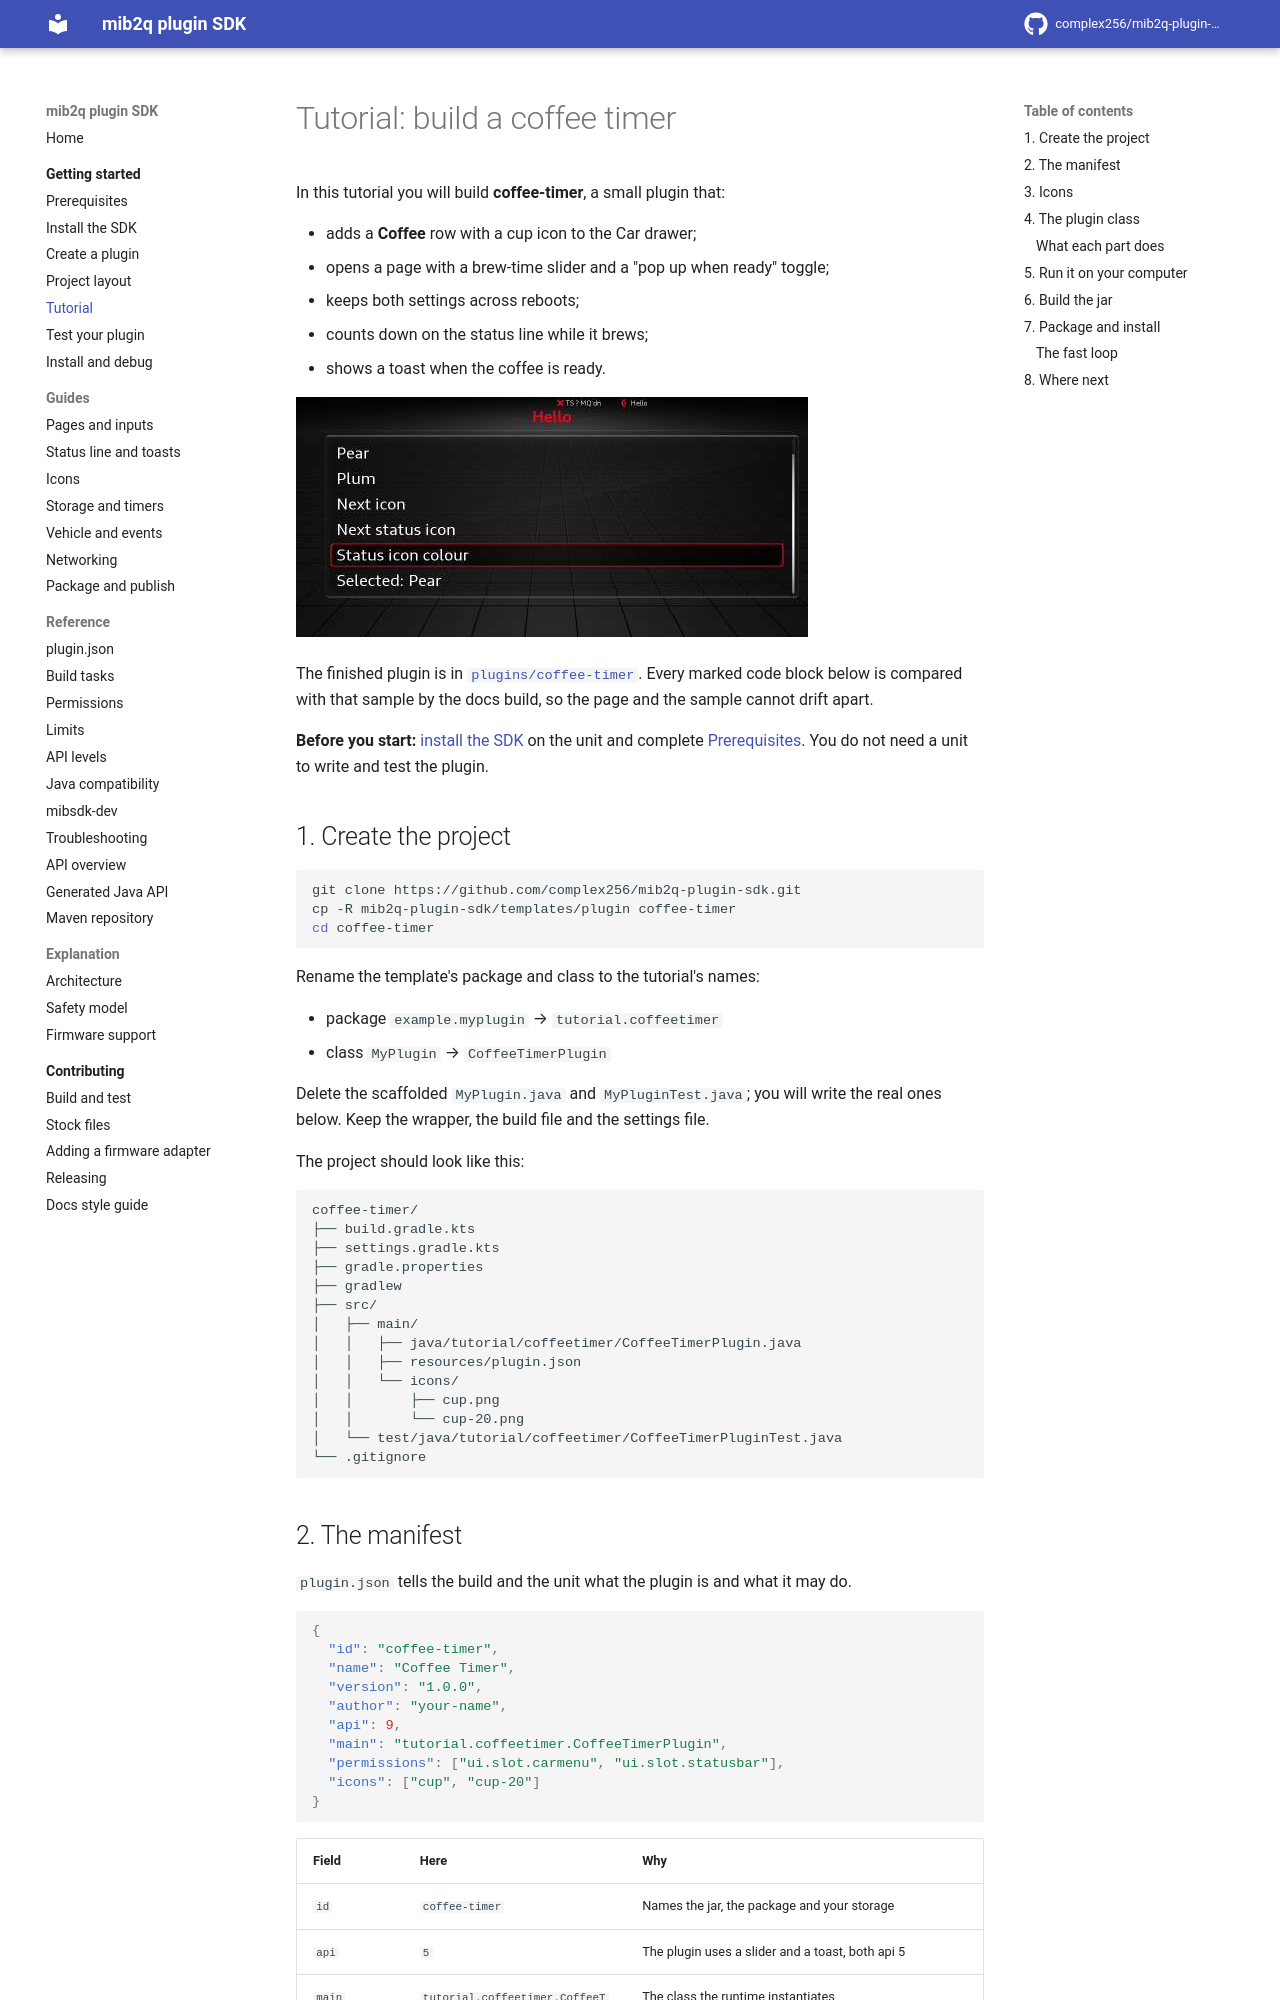

repository: complex256/mib2q-plugin-sdk · page: getting-started/tutorial/index.html · generator: mkdocs

# Tutorial: build a coffee timer

In this tutorial you will build **coffee-timer**, a small plugin that:

- adds a **Coffee** row with a cup icon to the Car drawer;
- opens a page with a brew-time slider and a "pop up when ready" toggle;
- keeps both settings across reboots;
- counts down on the status line while it brews;
- shows a toast when the coffee is ready.

![A plugin page](../assets/screenshots/plugin-page.jpg)

The finished plugin is in [`plugins/coffee-timer`](https://github.com/complex256/mib2q-plugin-sdk/tree/main/plugins/coffee-timer).
Every marked code block below is compared with that sample by the docs build, so the page and the
sample cannot drift apart.

**Before you start:** [install the SDK](install-sdk.md) on the unit and complete
[Prerequisites](prerequisites.md). You do not need a unit to write and test the plugin.

## 1. Create the project

```sh
git clone https://github.com/complex256/mib2q-plugin-sdk.git
cp -R mib2q-plugin-sdk/templates/plugin coffee-timer
cd coffee-timer
```

Rename the template's package and class to the tutorial's names:

- package `example.myplugin` → `tutorial.coffeetimer`
- class `MyPlugin` → `CoffeeTimerPlugin`

Delete the scaffolded `MyPlugin.java` and `MyPluginTest.java`; you will write the real ones below. Keep
the wrapper, the build file and the settings file.

The project should look like this:

```text
coffee-timer/
├── build.gradle.kts
├── settings.gradle.kts
├── gradle.properties
├── gradlew
├── src/
│   ├── main/
│   │   ├── java/tutorial/coffeetimer/CoffeeTimerPlugin.java
│   │   ├── resources/plugin.json
│   │   └── icons/
│   │       ├── cup.png
│   │       └── cup-20.png
│   └── test/java/tutorial/coffeetimer/CoffeeTimerPluginTest.java
└── .gitignore
```

## 2. The manifest

`plugin.json` tells the build and the unit what the plugin is and what it may do.

<!-- file: plugins/coffee-timer/src/main/resources/plugin.json -->
```json
{
  "id": "coffee-timer",
  "name": "Coffee Timer",
  "version": "1.0.0",
  "author": "your-name",
  "api": 9,
  "main": "tutorial.coffeetimer.CoffeeTimerPlugin",
  "permissions": ["ui.slot.carmenu", "ui.slot.statusbar"],
  "icons": ["cup", "cup-20"]
}
```

| Field | Here | Why |
|---|---|---|
| `id` | `coffee-timer` | Names the jar, the package and your storage |
| `api` | `5` | The plugin uses a slider and a toast, both api 5 |
| `main` | `tutorial.coffeetimer.CoffeeTimerPlugin` | The class the runtime instantiates |
| `permissions` | `ui.slot.carmenu`, `ui.slot.statusbar` | One for the Car row, one for the status item and toast |
| `icons` | `cup`, `cup-20` | One 72 px row icon and one status icon (20 px here; 30 px is the bar's native size) |

The build validates every name against the permission catalog and fails if your code uses a permission
the manifest does not declare.
